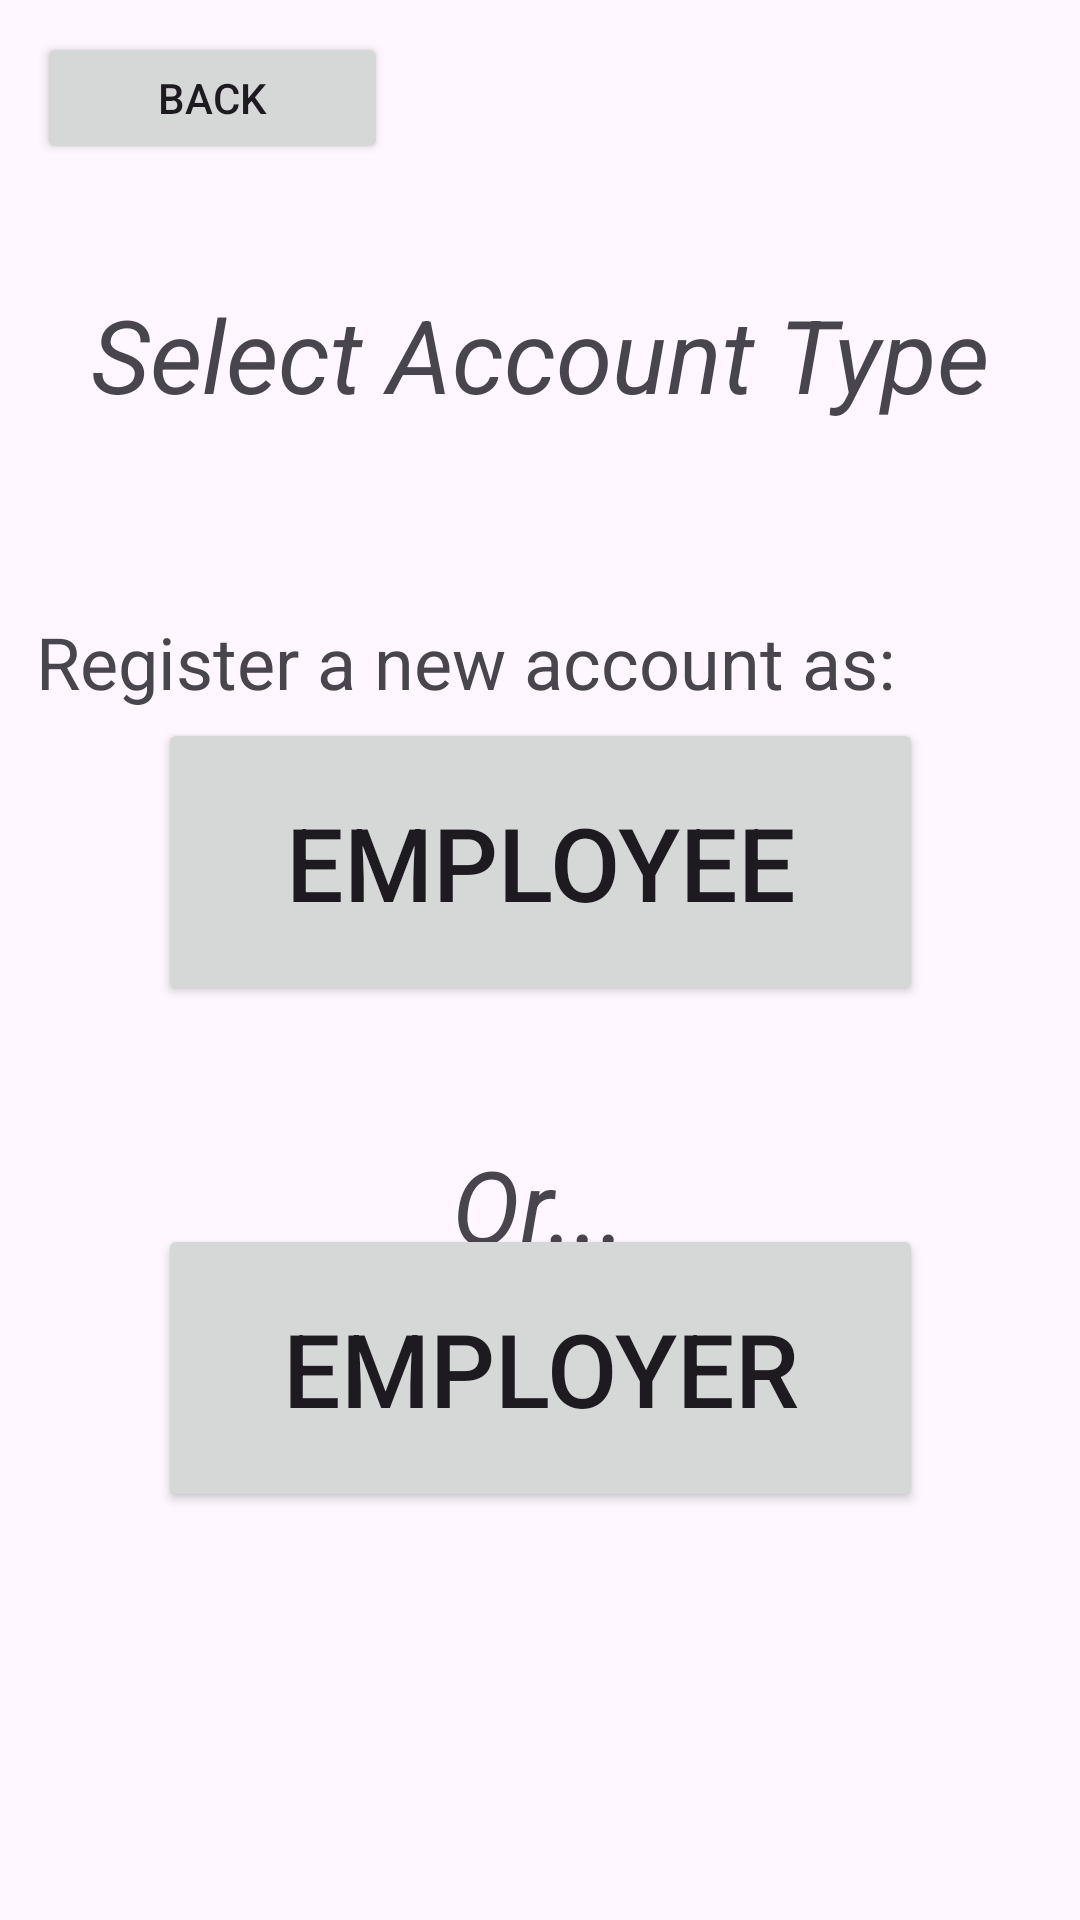

Here is an Android app screen rendered from its layout file. Give the layout XML and the strings, colors and styles it references.
<!-- AndroidManifest.xml: application theme Theme.NetworkMeUp -->
<!-- res/layout/activity_sign_up.xml -->
<?xml version="1.0" encoding="utf-8"?>
<androidx.constraintlayout.widget.ConstraintLayout xmlns:android="http://schemas.android.com/apk/res/android"
    xmlns:app="http://schemas.android.com/apk/res-auto"
    xmlns:tools="http://schemas.android.com/tools"
    android:layout_width="match_parent"
    android:layout_height="match_parent"
    tools:context=".view.SignUp.SignUpActivity">

    <TextView
        android:id="@+id/textSignupSelectOr"
        android:layout_width="180dp"
        android:layout_height="60dp"
        android:text="Or..."
        android:textAlignment="center"
        android:textSize="34sp"
        android:textStyle="italic"
        app:layout_constraintBottom_toBottomOf="parent"
        app:layout_constraintEnd_toEndOf="parent"
        app:layout_constraintHorizontal_bias="0.497"
        app:layout_constraintStart_toStartOf="parent"
        app:layout_constraintTop_toBottomOf="@+id/btnSignupSelectEmployee"
        app:layout_constraintVertical_bias="0.179" />

    <Button
        android:id="@+id/btnSignupSelectEmployer"
        android:layout_width="255dp"
        android:layout_height="96dp"
        android:layout_marginBottom="136dp"
        android:text="Employer"
        android:textSize="34sp"
        app:layout_constraintBottom_toBottomOf="parent"
        app:layout_constraintEnd_toEndOf="parent"
        app:layout_constraintStart_toStartOf="parent"
        app:layout_constraintTop_toBottomOf="@+id/textSignupSelectOr"
        app:layout_constraintVertical_bias="1.0" />

    <Button
        android:id="@+id/btnSignupSelectEmployee"
        android:layout_width="255dp"
        android:layout_height="96dp"
        android:text="Employee"
        android:textSize="34sp"
        app:layout_constraintBottom_toBottomOf="parent"
        app:layout_constraintEnd_toEndOf="parent"
        app:layout_constraintStart_toStartOf="parent"
        app:layout_constraintTop_toBottomOf="@+id/textSignupSelectAccountType"
        app:layout_constraintVertical_bias="0.24" />

    <TextView
        android:id="@+id/textSignupSelectAccountType"
        android:layout_width="336dp"
        android:layout_height="48dp"
        android:text="Select Account Type"
        android:textAlignment="center"
        android:textSize="34sp"
        android:textStyle="italic"
        app:layout_constraintBottom_toBottomOf="parent"
        app:layout_constraintEnd_toEndOf="parent"
        app:layout_constraintHorizontal_bias="0.506"
        app:layout_constraintStart_toStartOf="parent"
        app:layout_constraintTop_toTopOf="parent"
        app:layout_constraintVertical_bias="0.161" />

    <TextView
        android:id="@+id/textSignupRegisterAs"
        android:layout_width="301dp"
        android:layout_height="42dp"
        android:layout_marginTop="109dp"
        android:text="Register a new account as:"
        android:textSize="24sp"
        app:layout_constraintBottom_toTopOf="@+id/btnSignupSelectEmployee"
        app:layout_constraintEnd_toEndOf="parent"
        app:layout_constraintHorizontal_bias="0.0"
        app:layout_constraintStart_toStartOf="@+id/textSignupSelectAccountType"
        app:layout_constraintTop_toTopOf="@+id/textSignupSelectAccountType"
        app:layout_constraintVertical_bias="0.0" />

    <Button
        android:id="@+id/backbuttonSignUp"
        android:layout_width="117dp"
        android:layout_height="44dp"
        android:layout_marginBottom="40dp"
        android:text="BACK"
        android:textSize="14sp"
        app:icon="@android:drawable/ic_menu_revert"
        app:layout_constraintBottom_toTopOf="@+id/textSignupSelectAccountType"
        app:layout_constraintEnd_toEndOf="parent"
        app:layout_constraintHorizontal_bias="0.051"
        app:layout_constraintStart_toStartOf="parent"
        app:layout_constraintTop_toTopOf="parent"
        app:layout_constraintVertical_bias="0.941" />
</androidx.constraintlayout.widget.ConstraintLayout>
<!-- resources referenced by this layout -->
<resources>
  <style name="Theme.NetworkMeUp" parent="Base.Theme.NetworkMeUp" />
  <style name="Base.Theme.NetworkMeUp" parent="Theme.Material3.DayNight.NoActionBar">
          
          
      </style>
</resources>
